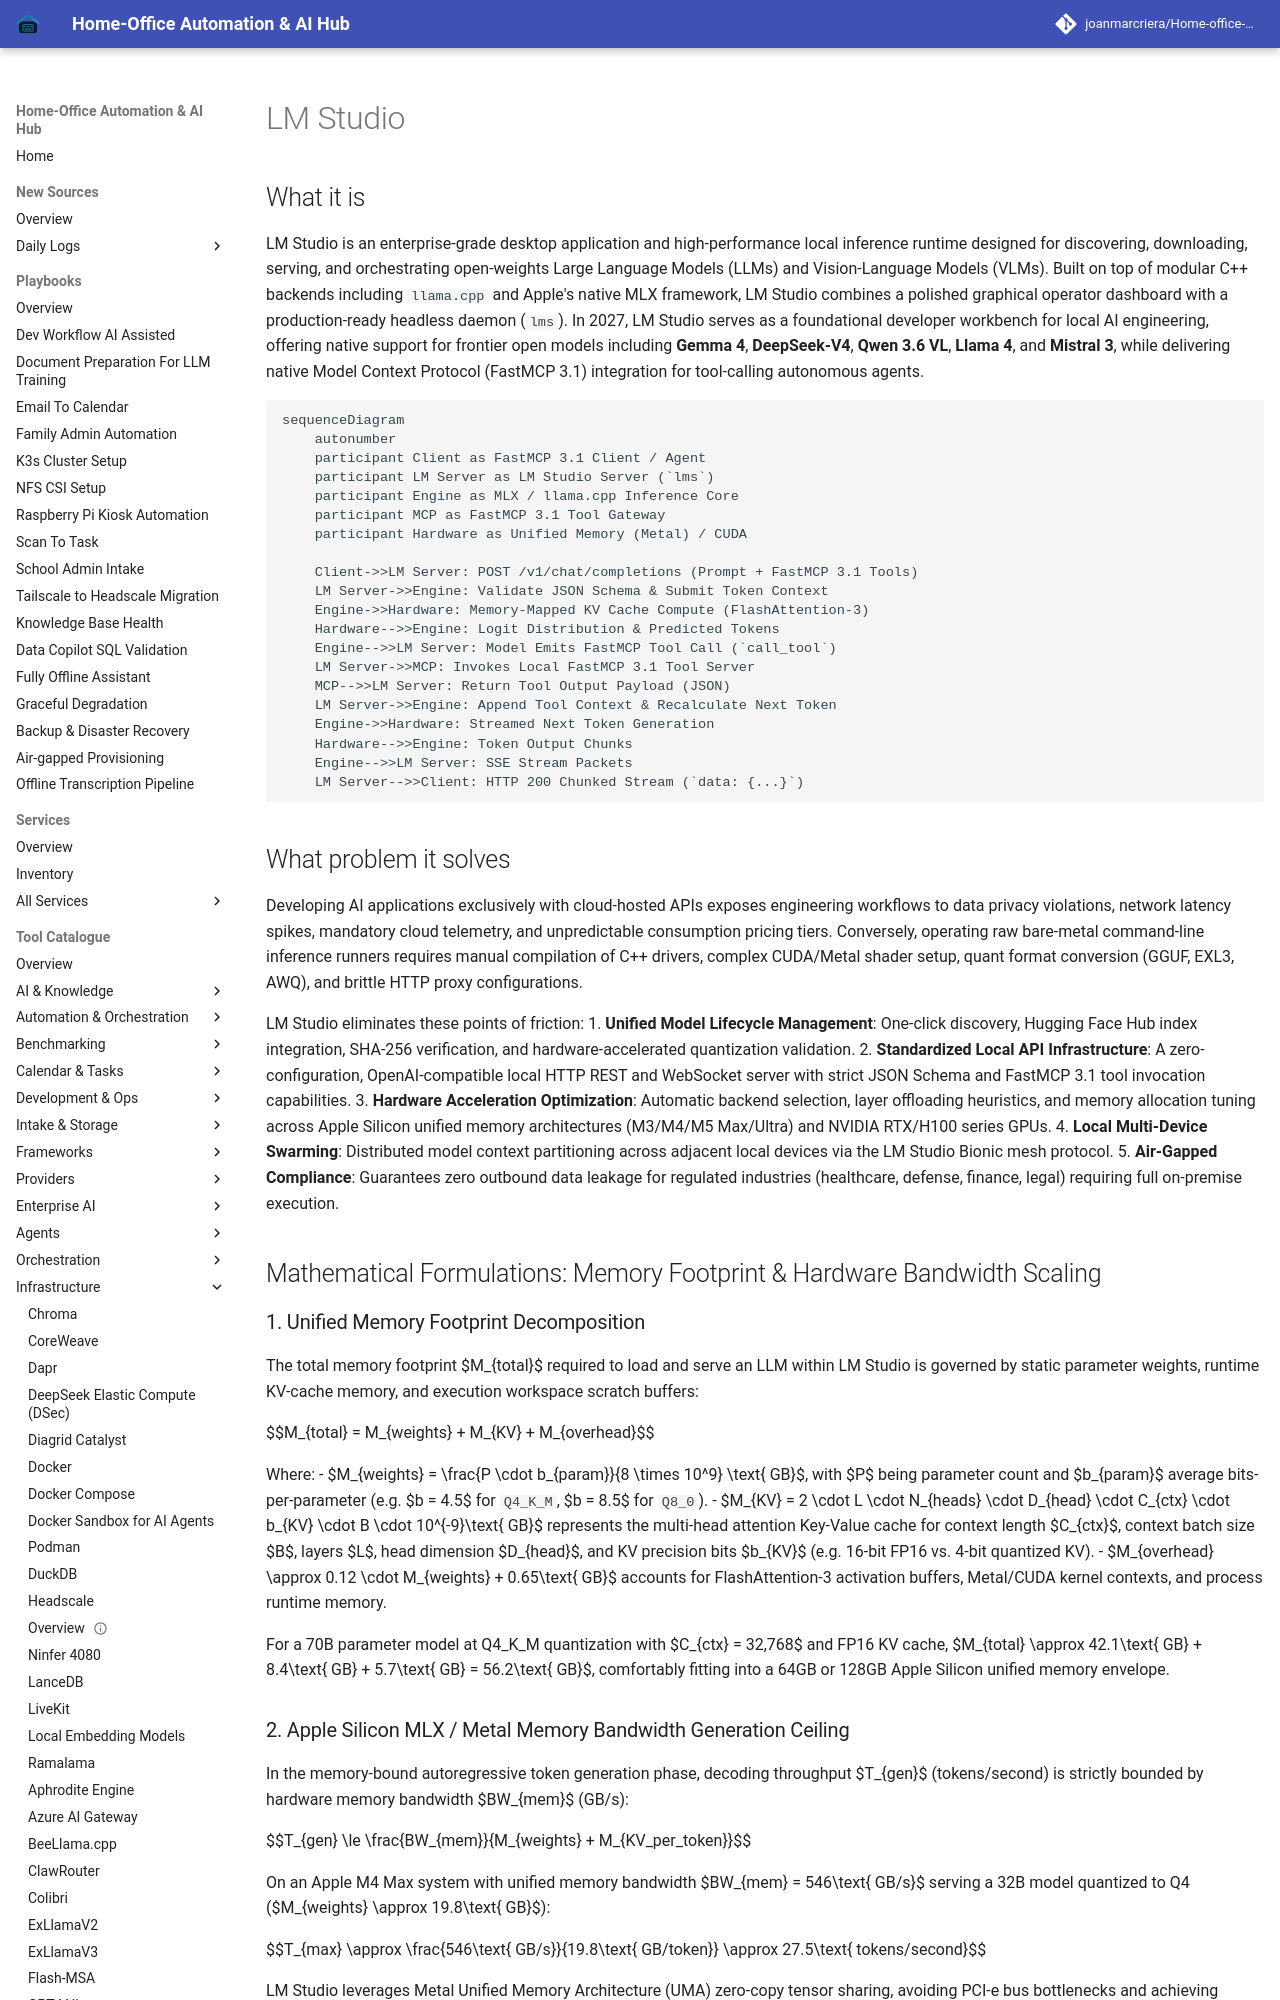

repository: joanmarcriera/Home-office-automations · page: tools/infrastructure/lm-studio/index.html · generator: mkdocs

# LM Studio

## What it is
LM Studio is an enterprise-grade desktop application and high-performance local inference runtime designed for discovering, downloading, serving, and orchestrating open-weights Large Language Models (LLMs) and Vision-Language Models (VLMs). Built on top of modular C++ backends including `llama.cpp` and Apple's native MLX framework, LM Studio combines a polished graphical operator dashboard with a production-ready headless daemon (`lms`). In 2027, LM Studio serves as a foundational developer workbench for local AI engineering, offering native support for frontier open models including **Gemma 4**, **DeepSeek-V4**, **Qwen 3.6 VL**, **Llama 4**, and **Mistral 3**, while delivering native Model Context Protocol (FastMCP 3.1) integration for tool-calling autonomous agents.

```mermaid
sequenceDiagram
    autonumber
    participant Client as FastMCP 3.1 Client / Agent
    participant LM Server as LM Studio Server (`lms`)
    participant Engine as MLX / llama.cpp Inference Core
    participant MCP as FastMCP 3.1 Tool Gateway
    participant Hardware as Unified Memory (Metal) / CUDA

    Client->>LM Server: POST /v1/chat/completions (Prompt + FastMCP 3.1 Tools)
    LM Server->>Engine: Validate JSON Schema & Submit Token Context
    Engine->>Hardware: Memory-Mapped KV Cache Compute (FlashAttention-3)
    Hardware-->>Engine: Logit Distribution & Predicted Tokens
    Engine-->>LM Server: Model Emits FastMCP Tool Call (`call_tool`)
    LM Server->>MCP: Invokes Local FastMCP 3.1 Tool Server
    MCP-->>LM Server: Return Tool Output Payload (JSON)
    LM Server->>Engine: Append Tool Context & Recalculate Next Token
    Engine->>Hardware: Streamed Next Token Generation
    Hardware-->>Engine: Token Output Chunks
    Engine-->>LM Server: SSE Stream Packets
    LM Server-->>Client: HTTP 200 Chunked Stream (`data: {...}`)
```

## What problem it solves
Developing AI applications exclusively with cloud-hosted APIs exposes engineering workflows to data privacy violations, network latency spikes, mandatory cloud telemetry, and unpredictable consumption pricing tiers. Conversely, operating raw bare-metal command-line inference runners requires manual compilation of C++ drivers, complex CUDA/Metal shader setup, quant format conversion (GGUF, EXL3, AWQ), and brittle HTTP proxy configurations.

LM Studio eliminates these points of friction:
1. **Unified Model Lifecycle Management**: One-click discovery, Hugging Face Hub index integration, SHA-256 verification, and hardware-accelerated quantization validation.
2. **Standardized Local API Infrastructure**: A zero-configuration, OpenAI-compatible local HTTP REST and WebSocket server with strict JSON Schema and FastMCP 3.1 tool invocation capabilities.
3. **Hardware Acceleration Optimization**: Automatic backend selection, layer offloading heuristics, and memory allocation tuning across Apple Silicon unified memory architectures (M3/M4/M5 Max/Ultra) and NVIDIA RTX/H100 series GPUs.
4. **Local Multi-Device Swarming**: Distributed model context partitioning across adjacent local devices via the LM Studio Bionic mesh protocol.
5. **Air-Gapped Compliance**: Guarantees zero outbound data leakage for regulated industries (healthcare, defense, finance, legal) requiring full on-premise execution.

## Mathematical Formulations: Memory Footprint & Hardware Bandwidth Scaling
